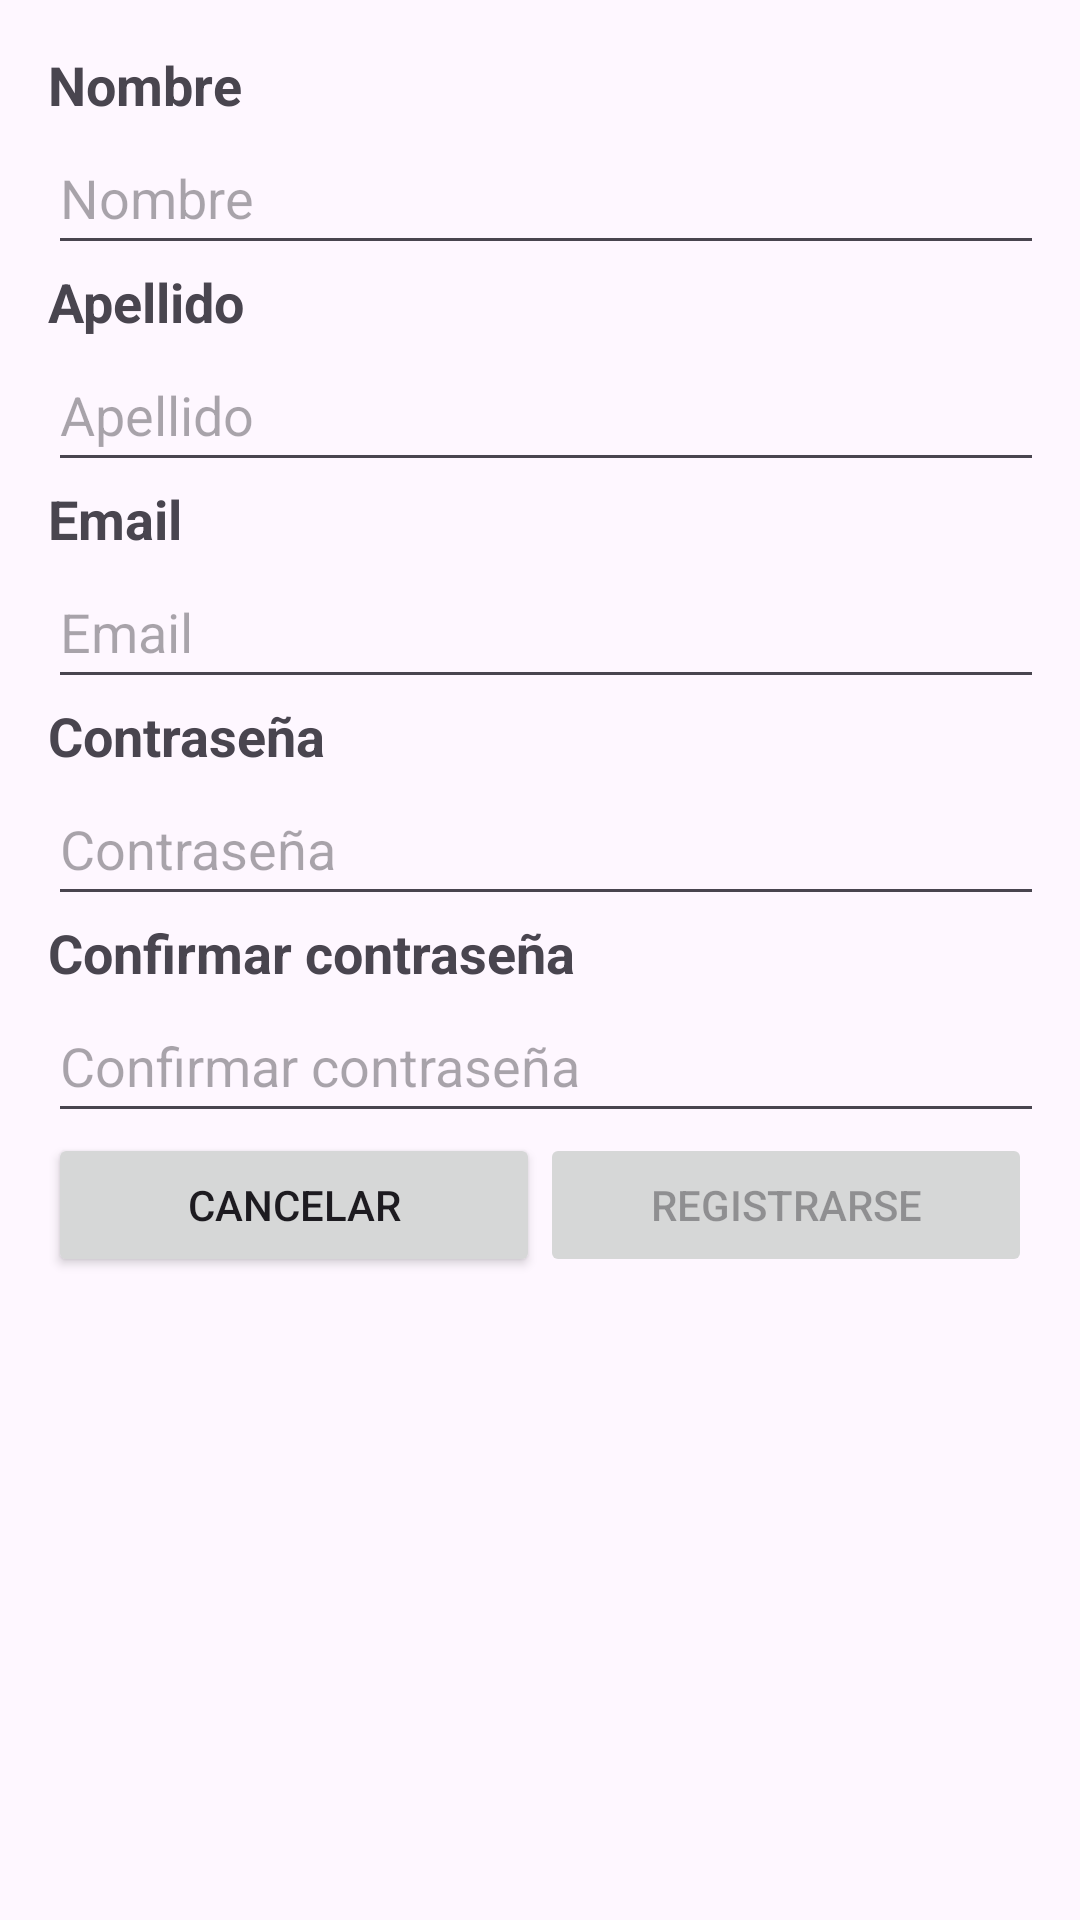

The Android layout XML behind this screen, and the referenced resources:
<!-- AndroidManifest.xml: application theme Theme.DeRemate -->
<!-- res/layout/fragment_register.xml -->
<?xml version="1.0" encoding="utf-8"?>
<LinearLayout xmlns:android="http://schemas.android.com/apk/res/android"
    xmlns:app="http://schemas.android.com/apk/res-auto"
    xmlns:tools="http://schemas.android.com/tools"
    android:layout_width="match_parent"
    android:layout_height="match_parent"
    android:padding="16dp"
    android:orientation="vertical"
    tools:context=".fragment.RegisterFragment">

    <TextView
        android:id="@+id/textView3"
        android:layout_width="match_parent"
        android:layout_height="wrap_content"
        android:text="@string/nombre"
        android:textSize="18sp"
        android:textStyle="bold" />

    <EditText
        android:id="@+id/editTextNombreRegister"
        android:layout_width="360dp"
        android:layout_height="48dp"
        android:ems="10"
        android:hint="@string/nombre"
        android:inputType="text" />

    <TextView
        android:id="@+id/textView6"
        android:layout_width="match_parent"
        android:layout_height="wrap_content"
        android:text="@string/apellido"
        android:textSize="18sp"
        android:textStyle="bold" />

    <EditText
        android:id="@+id/editTextApellidoRegister"
        android:layout_width="360dp"
        android:layout_height="48dp"
        android:ems="10"
        android:hint="@string/apellido"
        android:inputType="text" />

    <TextView
        android:layout_width="match_parent"
        android:layout_height="wrap_content"
        android:text="@string/email"
        android:textSize="18sp"
        android:textStyle="bold" />

    <EditText
        android:id="@+id/editTextEmailRegister"
        android:layout_width="360dp"
        android:layout_height="48dp"
        android:ems="10"
        android:hint="@string/email"
        android:inputType="textEmailAddress" />

    <TextView
        android:id="@+id/textView4"
        android:layout_width="match_parent"
        android:layout_height="wrap_content"
        android:text="@string/contrase_a"
        android:textSize="18sp"
        android:textStyle="bold" />

    <EditText
        android:id="@+id/editTextPasswordRegister"
        android:layout_width="360dp"
        android:layout_height="48dp"
        android:ems="10"
        android:hint="@string/contrase_a"
        android:inputType="textPassword" />

    <TextView
        android:id="@+id/textView5"
        android:layout_width="match_parent"
        android:layout_height="wrap_content"
        android:text="@string/confirmar_contrase_a"
        android:textSize="18sp"
        android:textStyle="bold" />

    <EditText
        android:id="@+id/editTextPasswordRegister2"
        android:layout_width="360dp"
        android:layout_height="48dp"
        android:ems="10"
        android:hint="@string/confirmar_contrase_a"
        android:inputType="textPassword" />

    <LinearLayout
        android:layout_width="match_parent"
        android:layout_height="match_parent"
        android:orientation="horizontal">

        <Button
            android:id="@+id/buttonCancelRegister"
            android:layout_width="0dp"
            android:layout_height="wrap_content"
            android:layout_weight="1"
            android:text="Cancelar"
            app:rippleColor="#BDBDBD" />

        <Button
            android:id="@+id/buttonRegister"
            android:layout_width="0dp"
            android:layout_height="wrap_content"
            android:layout_weight="1"
            android:enabled="false"
            android:text="@string/registrarse" />
    </LinearLayout>

</LinearLayout>
<!-- resources referenced by this layout -->
<resources>
  <string name="apellido">Apellido</string>
  <string name="confirmar_contrase_a">Confirmar contraseña</string>
  <string name="contrase_a">Contraseña</string>
  <string name="email">Email</string>
  <string name="nombre">Nombre</string>
  <string name="registrarse">Registrarse</string>
  <style name="Theme.DeRemate" parent="Base.Theme.DeRemate" />
  <style name="Base.Theme.DeRemate" parent="Theme.Material3.DayNight.NoActionBar">
          
          
      </style>
</resources>
